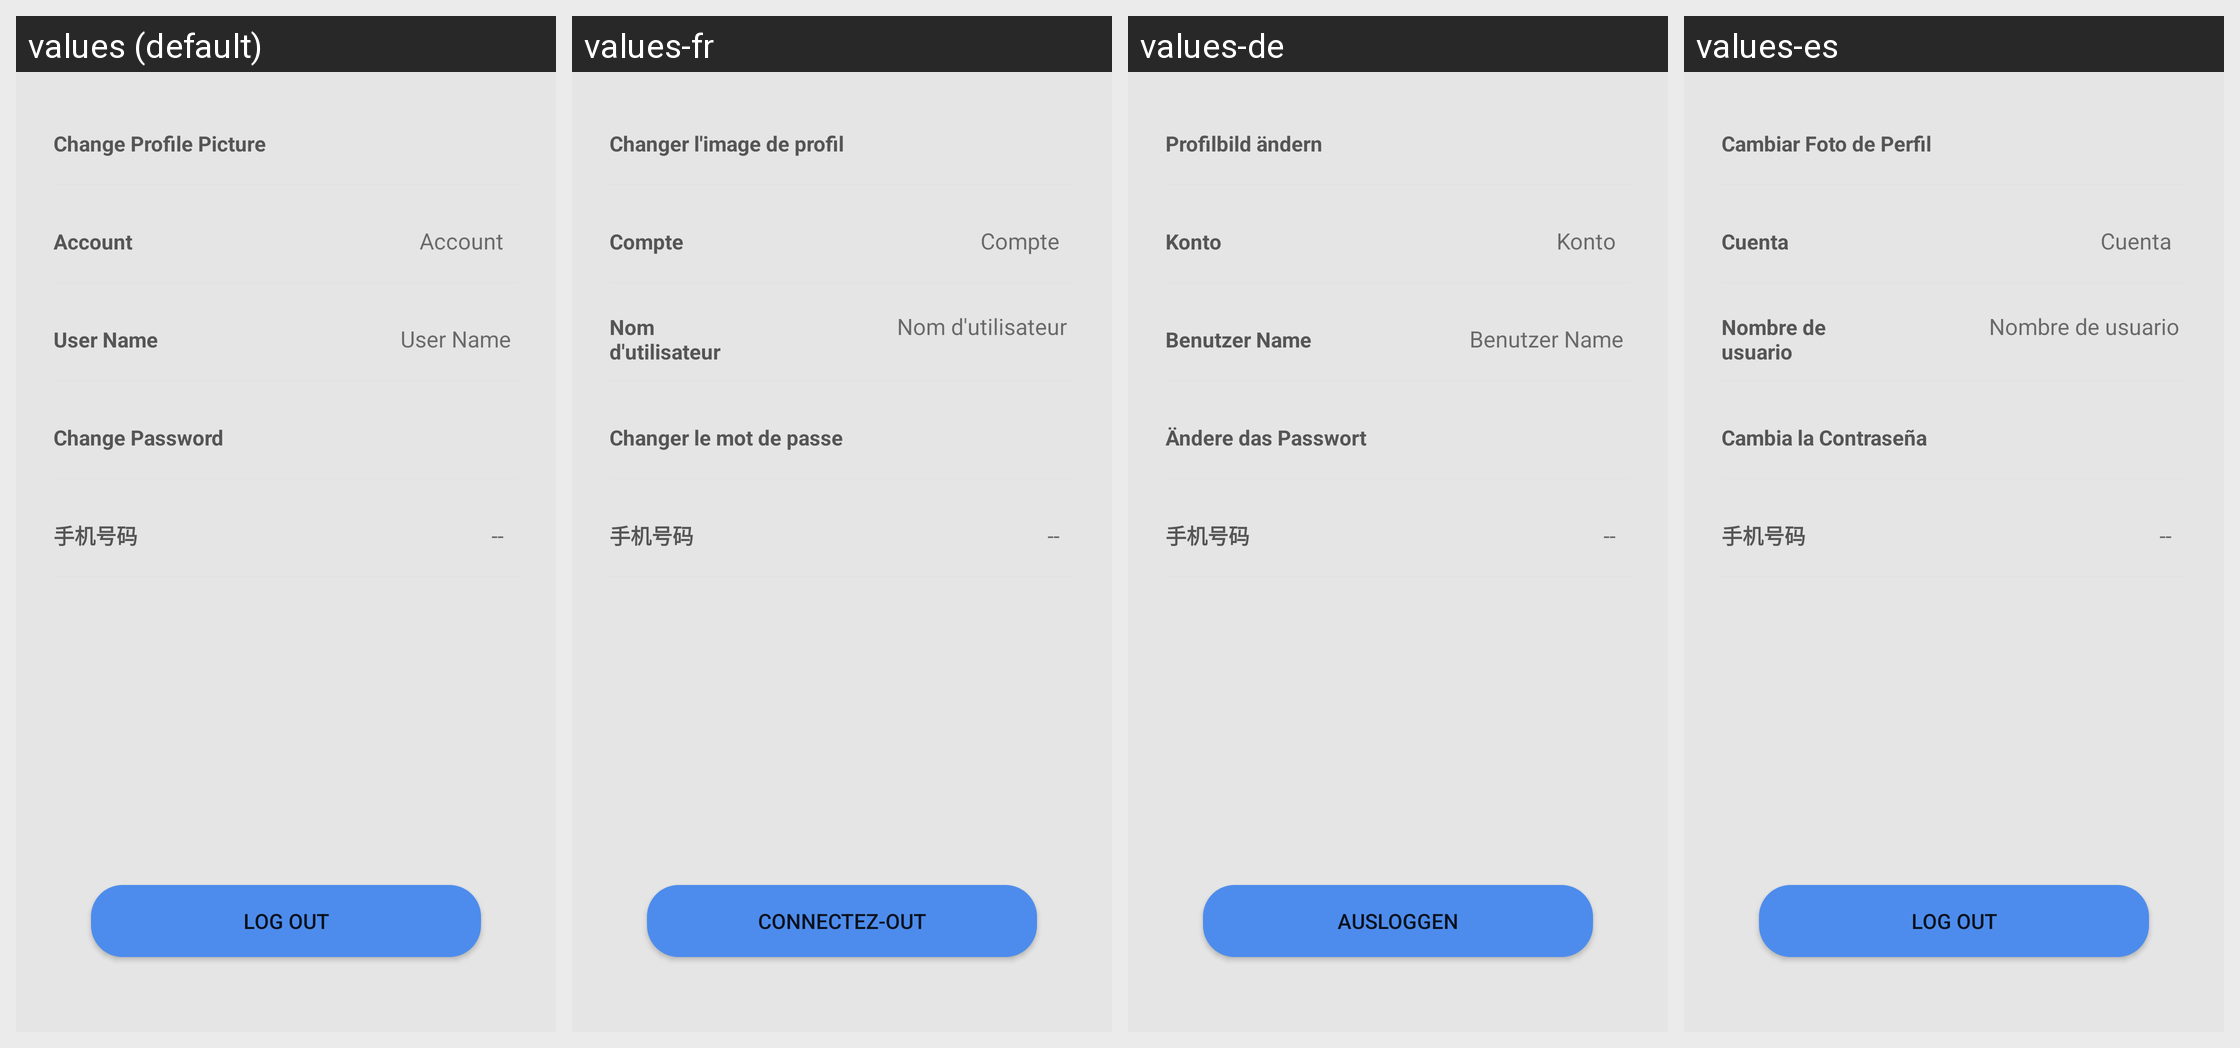

Strings drawn on this Android screen and how each of the app's shown locales translates them:
Android screen res/layout/mine_activity_account.xml rendered under 4 locales, left to right: values (default), values-fr, values-de, values-es. Device: Nexus 5 (rendered at 1080×1920; each locale shown at half size, 540×960, under a caption strip naming it); theme Theme.ApemanComponents.
Other locales in the repository, not shown: values-en, values-it, values-ja, values-zh.
Strings drawn on this screen, with the default value and each locale's value (text and hints the layout hard-codes, and strings that could not be matched under every locale, appear in the picture but are not listed):

account_profile_photo
  values: Change Profile Picture
  values-fr: Changer l'image de profil
  values-de: Profilbild ändern
  values-es: Cambiar Foto de Perfil

camera_share_account
  values: Account
  values-fr: Compte
  values-de: Konto
  values-es: Cuenta

router_user_name
  values: User Name
  values-fr: Nom d'utilisateur
  values-de: Benutzer Name
  values-es: Nombre de usuario

account_change_password
  values: Change Password
  values-fr: Changer le mot de passe
  values-de: Ändere das Passwort
  values-es: Cambia la Contraseña

logout
  values: LOG OUT
  values-fr: CONNECTEZ-OUT
  values-de: AUSLOGGEN
  values-es: LOG OUT
